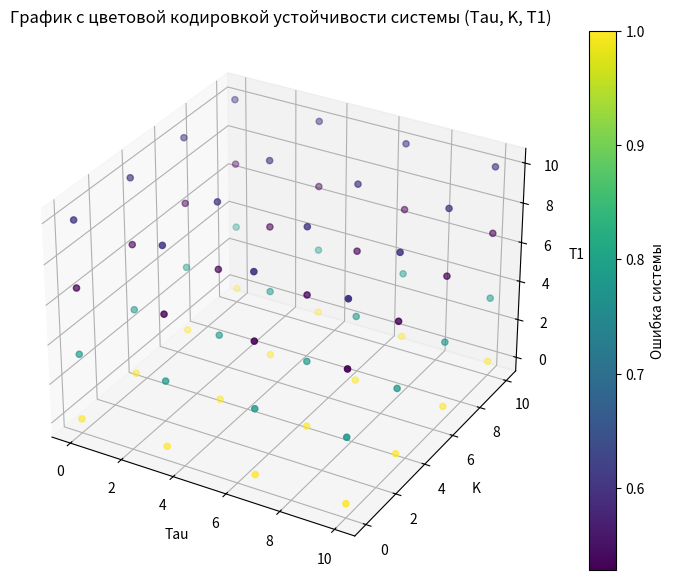
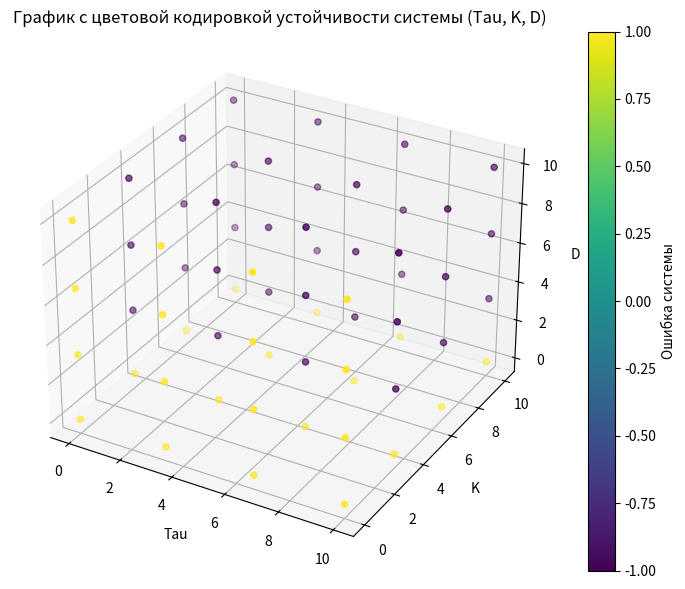
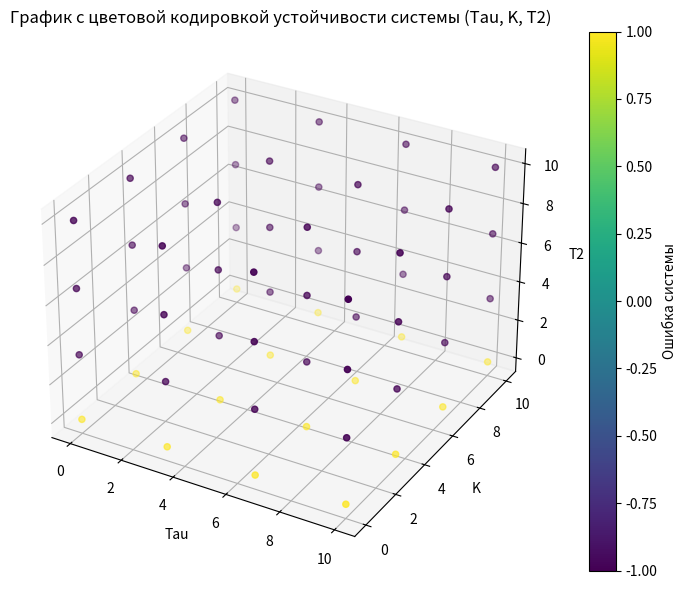
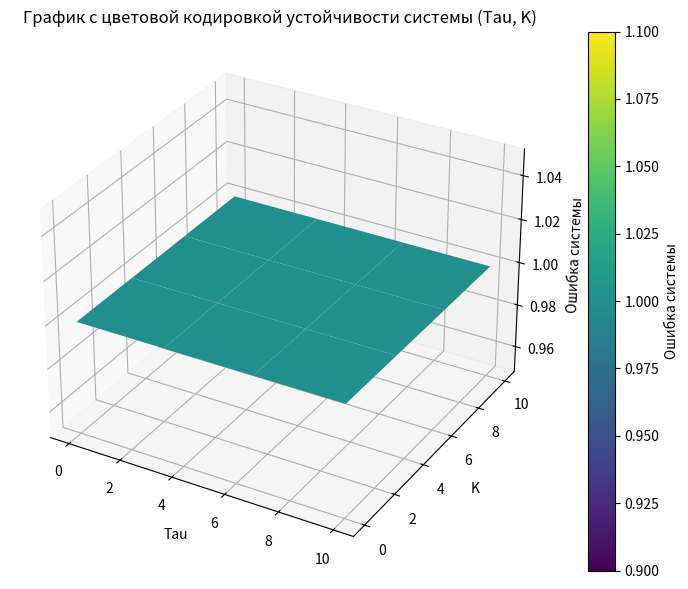
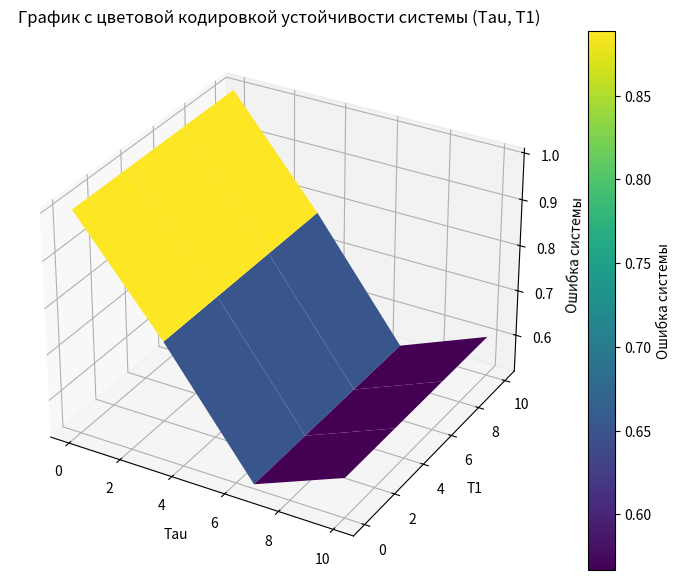
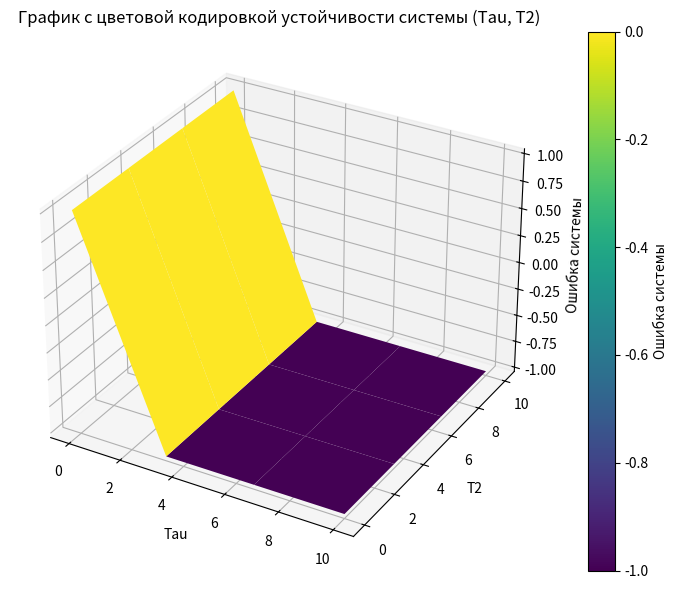
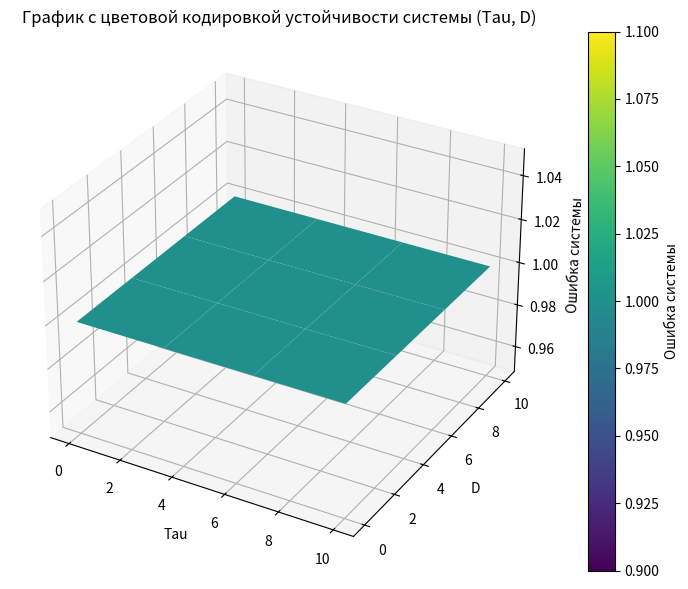

These charts were generated, in order, by the following Python code:

import numpy as np
import matplotlib.pyplot as plt
from mpl_toolkits.mplot3d import Axes3D
from matplotlib import cm

def calculate_g_t(t: float, t_stop: int) -> int:
    """
    Функция, которая вычисляет целевое состояние среды в зависимости от времени

    Args:
        t (float): Текущее время
        t_stop (int): Лимит симуляции

    Returns:
        result (int): Текущее целевое состояние среды
    """
    mid = t_stop / 2
    return 0 if 0 <= t <= mid else 1

def calculate_u_t(k: float, g_t: int, x_t_tau: float) -> float:
    """
    Функция, которая вычисляет воздействие агента на среду

    Args:
        k (float): Коэффициент агента
        g_t (int): Целевое состояние среды
        x_t_tau (float): Предыдущее состояние среды

    Returns:
        result (float): Воздействие агента на среду
    """
    return k * (g_t - x_t_tau)

def calculate_interpolated_x_i(all_time: list, all_x_i: list, t_minus_tau: float) -> float:
    """
    Функция, которая реализует линейную интерполяцию для вычисления значения x(t-tau) вместо подбора ближайшего значения

    Args:
        all_time (list): Список всех моментов времени симуляции
        all_x_i (list): Список всех значений функции x(t)
        t_minus_tau (float): Текущее значение t-tau, для которого ищем значение функции

    Returns:
        result (float): Значение функции x(t) для заданного t-tau
    """
    if t_minus_tau <= all_time[0]:
        return all_x_i[0]
    return np.interp(t_minus_tau, all_time, all_x_i)

def calculate_x_i(big_T_1: float, big_T_2: float, big_D: float, x_i_prev: float, x_i_prev_2: float, delta_t: float, u_i: float) -> float:
    """
    Функция, которая рассчитывает новое состояние среды

    Args:
        big_T_1 (float): Коэффициент среды
        big_T_2 (float): Коэффициент среды
        big_D (float): Коэффициент воздействия
        x_i_prev (float): Предыдущее состояние среды
        x_i_prev_2 (float): Предыдущее перед предыдущим состояние среды
        delta_t (float): Временной шаг
        u_i (float): Воздействие агента на среду

    Returns:
        result (float): Новое состояние среды
    """
    return ((2 * big_T_2 * x_i_prev) - (big_T_2 * x_i_prev_2) + (big_T_1 * delta_t * x_i_prev) + (big_D * (delta_t**2) * u_i) + (delta_t**2)) / (big_T_2 + (big_T_1 * delta_t) + delta_t**2)

def check_stability(g_t: int, x_t: float) -> float:
    """
    Функция, вычисляющая разность между целевым и текущим состоянием среды

    Args:
        g_t (int): Целевое состояние
        x_t (float): Текущее состояние

    Returns:
        result (float): Разность целевого и текущего состояния
    """
    return abs(g_t - x_t)

def simulation(t: float, delta_t: float, t_stop: int, tau: float, k: float, big_T_1: float, big_T_2: float, big_D: float, max_error_threshold: float) -> float:
    """
    Функция, которая проводит симуляцию системы до времени t_stop

    Args:
        t (float): Начальный момент времени
        delta_t (float): Временной шаг
        t_stop (int): Конец симуляции
        tau (float): Величина tau
        k (float): Параметр агента
        big_T_1 (float): Параметр среды
        big_T_2 (float): Параметр среды
        big_D (float): Параметр воздействия
        max_error_threshold (float): Порог ошибки устойчивости системы

    Returns:
        result (float): Максимальная ошибка системы
    """
    #заполняем массивы начальными данными для того, чтобы они все были одной длины
    all_time = [0]
    all_g_t = [0]
    all_x_i = [0, 0]
    all_stability = [0]

    while t < t_stop:
        all_time.append(t)

        cur_g_t = calculate_g_t(t, t_stop)
        all_g_t.append(cur_g_t)

        t_minus_tau = t - tau
        cur_x_t_minus_tau = calculate_interpolated_x_i(all_time, all_x_i, t_minus_tau)
        cur_u_t = calculate_u_t(k, cur_g_t, cur_x_t_minus_tau)
        cur_x_i = calculate_x_i(big_T_1, big_T_2, big_D, all_x_i[-1], all_x_i[-2], delta_t, cur_u_t)
        all_x_i.append(cur_x_i)

        cur_stability = check_stability(cur_g_t, cur_x_i)
        all_stability.append(cur_stability)

        if cur_stability > max_error_threshold:
            return -1

        t += delta_t
    return max(all_stability)

def refine_simulate(t: float, delta_t: float, t_stop: int, prev_tau_list: list, prev_k_list: list, prev_big_T_1_list: list, prev_big_T_2_list: list, prev_big_D_list: list, max_error_threshold: float, step: float) -> list:
    """
    Функция, реализующая сужение диапазона значений tau, k, big_T_1, big_T_2, big_D для поиска оптимальных значений для устойчивости системы

    Args:
        t (float): Начальный момент времени
        delta_t (float): Временной шаг
        t_stop (int): Конец симуляции
        prev_tau_list (list): Список предыдущих значений tau
        prev_k_list (list): Список предыдущих значений k
        prev_big_T_1_list (list): Список предыдущих значений big_T_1
        prev_big_T_2_list (list): Список предыдущих значений big_T_2
        prev_big_D_list (list): Список предыдущих значений big_D
        max_error_threshold (float): Порог ошибки устойчивости системы
        step (float): Шаг уменьшения пределов параметров

    Returns:
        list, list, list, list, list, list (list): 6 списков, описывающие 5 параметров (tau, k, big_T_1, big_T_2, big_D) и максимальные ошибки для каждой комбинации параметров
    """
    tau_list = prev_tau_list
    k_list = prev_k_list
    big_T_1_list = prev_big_T_1_list
    big_T_2_list = prev_big_T_2_list
    big_D_list = prev_big_D_list

    for i in range(1):
        print(f"{i + 1} попытка сужения диапазонов значений")

        tau_critical = []
        tau_stable = []
        x1, x2, y1, y2, z, colors = [], [], [], [], [], []
        error_occurred = False

        print("Начало симуляции:")
        for tau in tau_list:
            for k in k_list:
                for big_T_1 in big_T_1_list:
                    for big_T_2 in big_T_2_list:
                        for big_D in big_D_list:
                            max_stability = simulation(t, delta_t, t_stop, tau, k, big_T_1, big_T_2, big_D, max_error_threshold)
                            if max_stability == -1:
                                tau_critical.append((tau, k, big_T_1, big_T_2, big_D))
                                error_occurred = True
                            else:
                                tau_stable.append((tau, k, big_T_1, big_T_2, big_D))
                            x1.append(tau)
                            x2.append(k)
                            y1.append(big_T_1)
                            y2.append(big_T_2)
                            z.append(big_D)
                            colors.append(max_stability)
            print(f"Симуляция для tau = {tau} закончена")

        if error_occurred and tau_stable:
            tau_min = min([t[0] for t in tau_stable])
            tau_max = max([t[0] for t in tau_stable]) - step
            k_min = min([t[1] for t in tau_stable])
            k_max = max([t[1] for t in tau_stable]) - step
            big_T_1_min = min([t[2] for t in tau_stable])
            big_T_1_max = max([t[2] for t in tau_stable]) - step
            big_T_2_min = min([t[3] for t in tau_stable])
            big_T_2_max = max([t[3] for t in tau_stable]) - step
            big_D_min = min([t[4] for t in tau_stable])
            big_D_max = max([t[4] for t in tau_stable]) - step

            tau_list = np.linspace(tau_min, tau_max, 4)
            k_list = np.linspace(k_min, k_max, 4)
            big_T_1_list = np.linspace(big_T_1_min, big_T_1_max, 4)
            big_T_2_list = np.linspace(big_T_2_min, big_T_2_max, 4)
            big_D_list = np.linspace(big_D_min, big_D_max, 4)
            print(f"Новые диапазоны: tau [{tau_min}, {tau_max}], k [{k_min}, {k_max}], T_1 [{big_T_1_min}, {big_T_1_max}], T_2 [{big_T_2_min}, {big_T_2_max}], D [{big_D_min}, {big_D_max}]")
        elif not tau_stable:
            print("Все комбинации параметров приводят к ошибке")
            break
        else:
            print("Система устойчива при данных параметрах")
            break
    return x1, x2, y1, y2, z, colors

def dot_graphic(x1: list, x2: list, y1: list, y2: list, z: list, colors: list, slice_1: str, slice_2: str) -> None:
    """
    Функция, которая строит точечный 3-мерный график, срезая 2 измерения

    Args:
        x1 (list): Список значений tau
        x2 (list): Список значений k
        y1 (list): Список значений T1
        y2 (list): Список значений T2
        z (list): Список значений D
        colors (list): Список кодировки цветов ошибки системы
        slice_1 (str): Первое срезаемое измерение
        slice_2 (str): Втрое срезаемое измерение

    Returns:
        None
    """
    if slice_1 == "big_T_2" and slice_2 == "big_D":
        flat_1 = x1[:, :, :, 0, 0]
        flat_2 = x2[:, :, :, 0, 0]
        flat_3 = y1[:, :, :, 0, 0]
        flat_4 = colors[:, :, :, 0, 0]
        x_label = "Tau"
        y_label = "K"
        z_label = "T1"
        title = "График с цветовой кодировкой устойчивости системы (Tau, K, T1)"
    elif slice_1 == "big_T_1" and slice_2 == "big_T_2":
        flat_1 = x1[:, :, 0, 0, :]
        flat_2 = x2[:, :, 0, 0, :]
        flat_3 = z[:, :, 0, 0, :]
        flat_4 = colors[:, :, 0, 0, :]
        x_label = "Tau"
        y_label = "K"
        z_label = "D"
        title = "График с цветовой кодировкой устойчивости системы (Tau, K, D)"
    elif slice_1 == "big_T_1" and slice_2 == "big_D":
        flat_1 = x1[:, :, 0, :, 0]
        flat_2 = x2[:, :, 0, :, 0]
        flat_3 = y2[:, :, 0, :, 0]
        flat_4 = colors[:, :, 0, :, 0]
        x_label = "Tau"
        y_label = "K"
        z_label = "T2"
        title = "График с цветовой кодировкой устойчивости системы (Tau, K, T2)"

    fig = plt.figure(figsize=(10, 7))
    ax = fig.add_subplot(111, projection="3d")
    img = ax.scatter(flat_1.flatten(), flat_2.flatten(), flat_3.flatten(), c=flat_4.flatten(), cmap=cm.viridis)
    ax.set_xlabel(x_label)
    ax.set_ylabel(y_label)
    ax.set_zlabel(z_label)
    plt.title(title)
    fig.colorbar(img, ax=ax, label="Ошибка системы")
    plt.show()

def surf_graphic(x1: list, x2: list, y1: list, y2: list, z: list, colors: list, slice: str):
    """
    Функция, которая строит поверхностный 3-мерный график, выбирая 2-ое измерение

    Args:
        x1 (list): Список значений tau
        x2 (list): Список значений k
        y1 (list): Список значений T1
        y2 (list): Список значений T2
        z (list): Список значений D
        colors (list): Список кодировки цветов ошибки системы
        slice (str): Выбор второго измерения

    Returns:
        None
    """
    if slice == "K":
        tau_grid, slice_grid = np.meshgrid(x1[:, 0, 0, 0, 0], x2[0, :, 0, 0, 0])
        z_values = colors[:, :, 0, 0, 0]
        y_label = "K"
        title = "График с цветовой кодировкой устойчивости системы (Tau, K)"
    elif slice == "T1":
        tau_grid, slice_grid = np.meshgrid(x1[:, 0, 0, 0, 0], y1[0, 0, :, 0, 0])
        z_values = colors[:, 0, :, 0, 0]
        y_label = "T1"
        title = "График с цветовой кодировкой устойчивости системы (Tau, T1)"
    elif slice == "T2":
        tau_grid, slice_grid = np.meshgrid(x1[:, 0, 0, 0, 0], y2[0, 0, 0, :, 0])
        z_values = colors[:, 0, 0, :, 0]
        y_label = "T2"
        title = "График с цветовой кодировкой устойчивости системы (Tau, T2)"
    elif slice == "D":
        tau_grid, slice_grid = np.meshgrid(x1[:, 0, 0, 0, 0], z[0, 0, 0, 0, :])
        z_values = colors[:, 0, 0, 0, :]
        y_label = "D"
        title = "График с цветовой кодировкой устойчивости системы (Tau, D)"
    
    fig = plt.figure(figsize=(10, 7))
    ax = fig.add_subplot(111, projection="3d")
    surf = ax.plot_surface(tau_grid, slice_grid, z_values, cmap=cm.viridis)
    ax.set_xlabel("Tau")
    ax.set_ylabel(y_label)
    ax.set_zlabel("Ошибка системы")
    plt.title(title)
    fig.colorbar(surf, ax=ax, label="Ошибка системы")
    plt.show()

def all_graphics(t: float, delta_t: float, t_stop: float, tau_list: list, k_list: list, big_T_1_list: list, big_T_2_list: list, big_D_list: list, max_error_threshold: int, step: int) -> None:
    """
    Функция, которая выполняет симуляции и строит графики по разным параметрам

    Args:
        t (float): Начальный момент времени
        delta_t (float): Временной шаг
        t_stop (float): Конец симуляции
        tau_list (list): Список значений tau
        k_list (list): Список значений K
        big_T_1_list (list): Список значений T1
        big_T_2_list (list): Список значений T2
        big_D_list (list): Список значений D
        max_error_threshold (int): Порог ошибки устойчивости системы
        step (int): Шаг уменьшения пределов параметров

    Returns:
        None
    """
    x1, x2, y1, y2, z, colors = refine_simulate(t, delta_t, t_stop, tau_list, k_list, big_T_1_list, big_T_2_list, big_D_list, max_error_threshold, step)

    x1 = np.array(x1)
    x2 = np.array(x2)
    y1 = np.array(y1)
    y2 = np.array(y2)
    z = np.array(z)
    colors = np.array(colors)

    n = len(tau_list)

    new_x1 = x1.reshape(n, n, n, n, n)
    new_x2 = x2.reshape(n, n, n, n, n)
    new_y1 = y1.reshape(n, n, n, n, n)
    new_y2 = y2.reshape(n, n, n, n, n)
    new_z = z.reshape(n, n, n, n, n)
    new_colors = colors.reshape(n, n, n, n, n)

    dot_graphic(new_x1, new_x2, new_y1, new_y2, new_z, new_colors, "big_T_2", "big_D")
    dot_graphic(new_x1, new_x2, new_y1, new_y2, new_z, new_colors, "big_T_1", "big_T_2")
    dot_graphic(new_x1, new_x2, new_y1, new_y2, new_z, new_colors, "big_T_1", "big_D")

    surf_graphic(new_x1, new_x2, new_y1, new_y2, new_z, new_colors, "K")
    surf_graphic(new_x1, new_x2, new_y1, new_y2, new_z, new_colors, "T1")
    surf_graphic(new_x1, new_x2, new_y1, new_y2, new_z, new_colors, "T2")
    surf_graphic(new_x1, new_x2, new_y1, new_y2, new_z, new_colors, "D")

t = 0.00
delta_t = 0.01
t_stop = 10.00
tau_list = np.linspace(0.00, 10.0, 4)
k_list = np.linspace(0.00, 10.0, 4)
big_T_1_list = np.linspace(0.00, 10.0, 4)
big_T_2_list = np.linspace(0.00, 10.0, 4)
big_D_list = np.linspace(0.00, 10.0, 4)
max_error_threshold = 1
step = 1

if __name__ == "__main__":
    all_graphics(t, delta_t, t_stop, tau_list, k_list, big_T_1_list, big_T_2_list, big_D_list, max_error_threshold, step)
